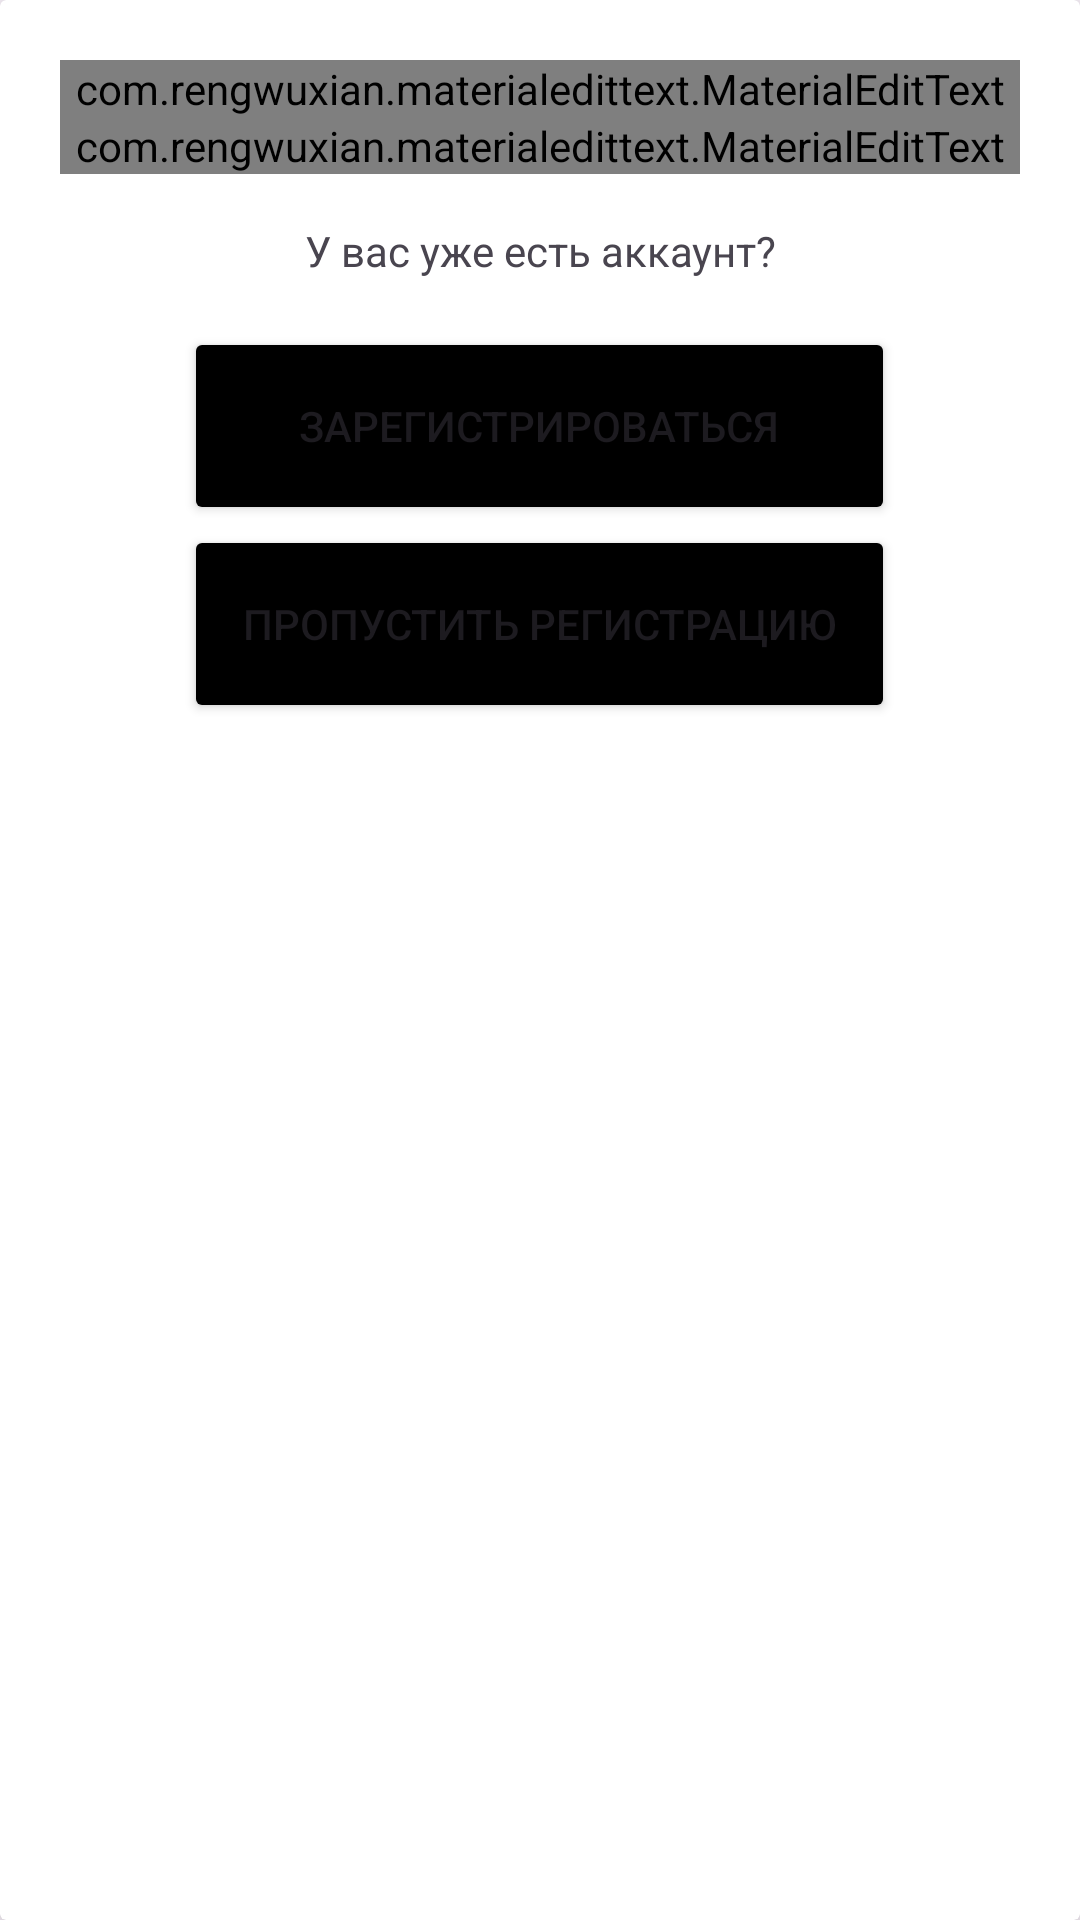

Android layout source for this screen:
<!-- AndroidManifest.xml: application theme Theme.SlayTheTrash -->
<!-- res/layout/register_window.xml -->
<?xml version="1.0" encoding="utf-8"?>
<androidx.cardview.widget.CardView
    xmlns:android="http://schemas.android.com/apk/res/android"
    xmlns:app="http://schemas.android.com/apk/res-auto"
    android:layout_width="match_parent"
    android:layout_height="match_parent"
    app:cardElevation="10dp">

    <LinearLayout
        android:layout_width="match_parent"
        android:layout_height="wrap_content"
        android:id="@+id/layout"
        android:layout_margin="20dp"
        android:orientation="vertical">
        <com.rengwuxian.materialedittext.MaterialEditText
            android:layout_width="match_parent"
            android:layout_height="wrap_content"
            android:id="@+id/loginField"
            android:hint="Почта"
            android:inputType="text"
            android:text=""
            android:textColor="@color/black"
            android:textColorHint="@color/black"
            android:textSize="20sp"

            app:met_floatingLabel="highlight"
            app:met_baseColor="#0056d3"
            app:met_primaryColor="#982360"
            app:met_singleLineEllipsis="true"
            />

        <com.rengwuxian.materialedittext.MaterialEditText
            android:layout_width="match_parent"
            android:layout_height="wrap_content"
            android:id="@+id/passwordField"
            android:hint="Пароль"
            android:inputType="textPassword"
            android:text=""
            android:textColor="@color/black"
            android:textColorHint="@color/black"
            android:textSize="20sp"

            app:met_floatingLabel="highlight"
            app:met_baseColor="#0056d3"
            app:met_primaryColor="#982360"
            app:met_singleLineEllipsis="true"
            />
        <TextView
            android:id="@+id/loginLinkTextView"
            android:layout_width="match_parent"
            android:layout_height="wrap_content"
            android:text="У вас уже есть аккаунт?"
            android:gravity="center"
            android:padding="16dp" />
        <Button
            android:id="@+id/registerButton"
            android:layout_width="237dp"
            android:layout_height="66dp"
            android:layout_gravity="center_horizontal"
            android:backgroundTint="#000000"
            android:text="Зарегистрироваться" />
        <Button
            android:id="@+id/skipButton"
            android:layout_width="237dp"
            android:layout_height="66dp"
            android:layout_gravity="center_horizontal"
            android:backgroundTint="#000000"
            android:text="Пропустить регистрацию" />
    </LinearLayout>
</androidx.cardview.widget.CardView>
<!-- resources referenced by this layout -->
<resources>
  <style name="Theme.SlayTheTrash" parent="Base.Theme.SlayTheTrash" />
  <style name="Base.Theme.SlayTheTrash" parent="Theme.Material3.DayNight.NoActionBar">
          
          
      </style>
  <!-- not gathered from this repository: default colours our renderer supplied (Android Studio template values) -->
  <color name="black">#FF000000</color>
</resources>
